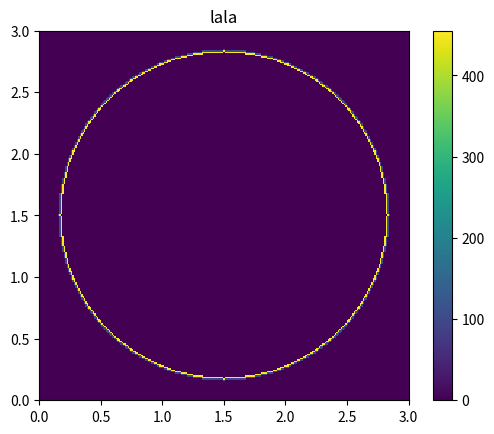

This chart was generated by the following Python code:
import numpy as np
import matplotlib.pyplot as plt

SIZE = 255
center = SIZE//2

def dist_r(x,y):
    return ((x-center)**2+(y-center)**2)**0.5

img = np.zeros((SIZE,SIZE))

for i in range(SIZE):
    for j in range(SIZE):
        d = dist_r(i,j)
        if d>112 and d <= 113:
            img[i,j] = 455
        if d>113 and d <=114:
            img[i,j] = 100

c = plt.imshow(img, interpolation='nearest', origin='lower',extent=(0,3,0,3))
plt.colorbar(c)
plt.title('lala')
plt.show()
